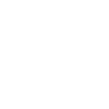
t = 0.00 s
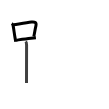
t = 3.75 s
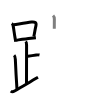
t = 7.50 s
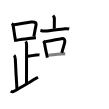
t = 11.50 s
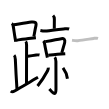
t = 15.25 s
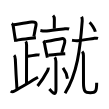
t = 19.00 s

The animated SVG that drew these frames (rendered in a browser with its animation timeline set to each time). Animation: 19 SMIL elements (animate=19); one cycle of 19.00 s.

<svg width="109px" height="109px" viewBox="0 0 px 109px" xmlns="http://www.w3.org/2000/svg" xmlns:xlink="http://www.w3.org/1999/xlink" xml:space="preserve" version="1.1"  baseProfile="full">
<path d="M11.78,23.45c0.77,0.52,1.23,1.25,1.36,2.17c0.72,3.93,1.14,7.8,1.83,11.76c0.25,1.45,0.51,2.92,0.78,4.4" style="fill:none;stroke:black;stroke-width:3;opacity:0">
  <animate attributeType="CSS" attributeName="opacity" from="0" to="1" begin="0s" dur="1s" repeatCount="0" fill="freeze" />
</path>
<path d="M13.65,24.85c8.03-1.29,13.57-2.23,17.74-2.77c3.49-0.45,5.32,0.34,4.51,3.8c-0.84,3.58-1.14,6.12-2.09,10.77" style="fill:none;stroke:black;stroke-width:3;opacity:0">
  <animate attributeType="CSS" attributeName="opacity" from="0" to="1" begin="1s" dur="1s" repeatCount="0" fill="freeze" />
</path>
<path d="M16.41,40.19c4.29-0.63,9.28-1.42,14.59-1.95c1.61-0.16,3.25-0.32,4.91-0.48" style="fill:none;stroke:black;stroke-width:3;opacity:0">
  <animate attributeType="CSS" attributeName="opacity" from="0" to="1" begin="2s" dur="1s" repeatCount="0" fill="freeze" />
</path>
<path d="M25.62,41.52c0.93,0.93,0.96,2.23,0.96,3.5c0,1.02-0.08,31.33-0.08,38.1" style="fill:none;stroke:black;stroke-width:3;opacity:0">
  <animate attributeType="CSS" attributeName="opacity" from="0" to="1" begin="3s" dur="1s" repeatCount="0" fill="freeze" />
</path>
<path d="M27.88,56.27c3.37-0.49,4.99-0.77,8.35-1.25c1.73-0.25,2.18-0.25,3.26,0" style="fill:none;stroke:black;stroke-width:3;opacity:0">
  <animate attributeType="CSS" attributeName="opacity" from="0" to="1" begin="4s" dur="1s" repeatCount="0" fill="freeze" />
</path>
<path d="M14.12,55.27c0.99,0.99,1.15,2.48,1.21,4c0.3,7.23,0.92,19.26,1.67,30.01" style="fill:none;stroke:black;stroke-width:3;opacity:0">
  <animate attributeType="CSS" attributeName="opacity" from="0" to="1" begin="5s" dur="1s" repeatCount="0" fill="freeze" />
</path>
<path d="M10.75,91.1c0.88,0.65,3.02,0.35,3.82-0.1C22.5,86.53,29.25,82.28,38,77.27" style="fill:none;stroke:black;stroke-width:3;opacity:0">
  <animate attributeType="CSS" attributeName="opacity" from="0" to="1" begin="6s" dur="1s" repeatCount="0" fill="freeze" />
</path>
<path d="M53.06,15.5c1.03,1.03,1.3,2.25,1.3,3.71c0,4.05-0.07,5.91-0.07,9.56" style="fill:none;stroke:black;stroke-width:3;opacity:0">
  <animate attributeType="CSS" attributeName="opacity" from="0" to="1" begin="7s" dur="1s" repeatCount="0" fill="freeze" />
</path>
<path d="M40.38,30.48c2.11,0.42,4.24,0.69,6.38,0.44c5.74-0.67,9.99-1.55,16.75-1.98c1.99-0.13,3.76-0.65,5.62,0.03" style="fill:none;stroke:black;stroke-width:3;opacity:0">
  <animate attributeType="CSS" attributeName="opacity" from="0" to="1" begin="8s" dur="1s" repeatCount="0" fill="freeze" />
</path>
<path d="M43.36,40.87c0.82,0.82,0.98,1.48,1.13,2.36c0.55,3.31,1.17,6.33,1.96,10.01c0.29,1.35,0.61,2.79,0.95,4.37" style="fill:none;stroke:black;stroke-width:3;opacity:0">
  <animate attributeType="CSS" attributeName="opacity" from="0" to="1" begin="9s" dur="1s" repeatCount="0" fill="freeze" />
</path>
<path d="M45.25,41.63c6.37-1.21,12.53-2.37,16.13-2.96c2.45-0.41,3.96,0.92,3.31,3.8c-0.59,2.61-2.04,6.82-2.86,10.44" style="fill:none;stroke:black;stroke-width:3;opacity:0">
  <animate attributeType="CSS" attributeName="opacity" from="0" to="1" begin="10s" dur="1s" repeatCount="0" fill="freeze" />
</path>
<path d="M48.25,55.34c4.83-0.48,7.56-0.9,12.75-1.33c1.25-0.1,2.65-0.21,4.26-0.32" style="fill:none;stroke:black;stroke-width:3;opacity:0">
  <animate attributeType="CSS" attributeName="opacity" from="0" to="1" begin="11s" dur="1s" repeatCount="0" fill="freeze" />
</path>
<path d="M54.74,57.28c0.99,0.99,1.17,2.47,1.17,4.3c0,4.71,0.06,23.54,0.06,27.86c0,8.52-5.5,0.73-6.6-0.47" style="fill:none;stroke:black;stroke-width:3;opacity:0">
  <animate attributeType="CSS" attributeName="opacity" from="0" to="1" begin="12s" dur="1s" repeatCount="0" fill="freeze" />
</path>
<path d="M48.32,67.57c0.1,1.11-0.31,2.18-0.73,3.21c-2.59,4.84-5.25,9.4-10.02,15.16" style="fill:none;stroke:black;stroke-width:3;opacity:0">
  <animate attributeType="CSS" attributeName="opacity" from="0" to="1" begin="13s" dur="1s" repeatCount="0" fill="freeze" />
</path>
<path d="M63,67.82c1.59,2.13,4.04,7.57,4.44,10.88" style="fill:none;stroke:black;stroke-width:3;opacity:0">
  <animate attributeType="CSS" attributeName="opacity" from="0" to="1" begin="14s" dur="1s" repeatCount="0" fill="freeze" />
</path>
<path d="M72.01,40.28c1.9,0.29,3.83,0.66,5.75,0.43c4.99-0.58,10.99-1.58,15.97-2.31c1.48-0.22,2.83-0.49,4.31-0.06" style="fill:none;stroke:black;stroke-width:3;opacity:0">
  <animate attributeType="CSS" attributeName="opacity" from="0" to="1" begin="15s" dur="1s" repeatCount="0" fill="freeze" />
</path>
<path d="M81.61,16.72c0.64,1.28,0.73,2.66,0.62,4.13c-2.11,28.78-5.11,53.03-17.18,72.35" style="fill:none;stroke:black;stroke-width:3;opacity:0">
  <animate attributeType="CSS" attributeName="opacity" from="0" to="1" begin="16s" dur="1s" repeatCount="0" fill="freeze" />
</path>
<path d="M82.17,51.48c1.11,1.11,1.27,2.52,1.27,4.1c0,8.96,0.05,21.17,0.05,27.26c0,8.75,1.59,9.87,6.87,9.87c5.09,0,6.32-0.78,6.32-9.99" style="fill:none;stroke:black;stroke-width:3;opacity:0">
  <animate attributeType="CSS" attributeName="opacity" from="0" to="1" begin="17s" dur="1s" repeatCount="0" fill="freeze" />
</path>
<path d="M89.57,22.43c1.94,1.64,5.26,6.74,5.74,9.28" style="fill:none;stroke:black;stroke-width:3;opacity:0">
  <animate attributeType="CSS" attributeName="opacity" from="0" to="1" begin="18s" dur="1s" repeatCount="0" fill="freeze" />
</path>
</svg>
